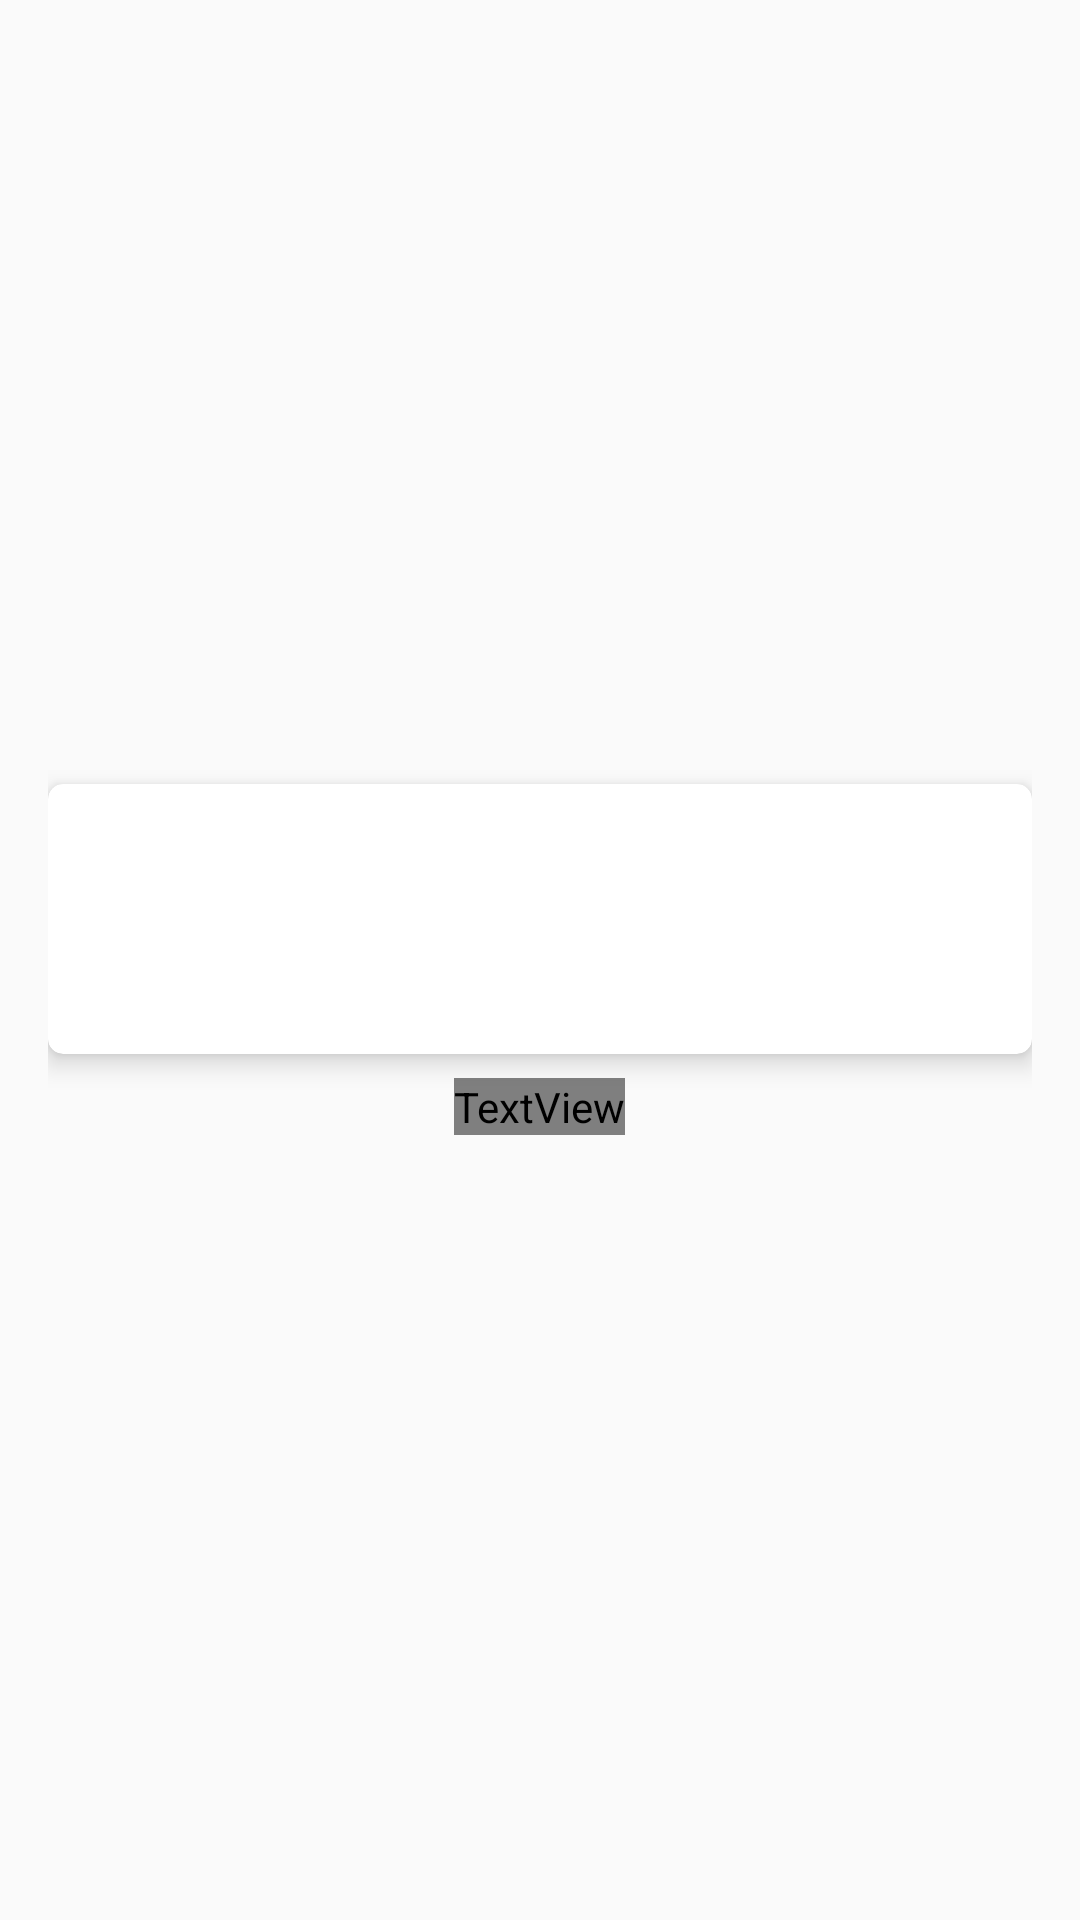

Produce the Android XML layout that renders to this screen, including the resource entries it uses.
<!-- AndroidManifest.xml: application theme AppTheme -->
<!-- res/layout/book_layout.xml -->
<?xml version="1.0" encoding="utf-8"?>
<LinearLayout xmlns:android="http://schemas.android.com/apk/res/android"
    xmlns:app="http://schemas.android.com/apk/res-auto"
    xmlns:tools="http://schemas.android.com/tools"
    android:layout_width="wrap_content"
    android:layout_height="wrap_content"
    android:gravity="center"
    android:orientation="vertical"
    android:padding="16dp">


    <androidx.cardview.widget.CardView
        android:padding="8dp"
        android:layout_width="match_parent"
        android:layout_height="90dp"
        app:cardCornerRadius="5dp"
        app:cardElevation="5dp">

        <ImageView
            android:layout_width="match_parent"
            android:layout_height="match_parent"
            android:id="@+id/book_image" />
    </androidx.cardview.widget.CardView>

    <TextView
        android:id="@+id/book_title"
        android:layout_width="wrap_content"
        android:layout_height="wrap_content"
        android:layout_marginTop="8dp"
        android:fontFamily="@font/iran_sans_fanum"
        android:lineSpacingExtra="7sp"
        android:textColor="#323232"
        android:textDirection="ltr"
        android:textSize="12sp"
        tools:text="دختری که رهایش کردی" />

</LinearLayout>
<!-- resources referenced by this layout -->
<resources>
  <style name="AppTheme" parent="Theme.AppCompat.Light.NoActionBar">
          
          <item name="colorPrimary">@color/dirty_orange</item>
          <item name="colorControlNormal">@color/white</item>
          <item name="colorPrimaryDark">@color/beige</item>
          <item name="colorAccent">@color/pale</item>
      </style>
  <color name="dirty_orange">#cb7a0f</color>
  <color name="white">#ffffff</color>
  <color name="beige">#efe0cc</color>
  <color name="pale">#fef0de</color>
</resources>
